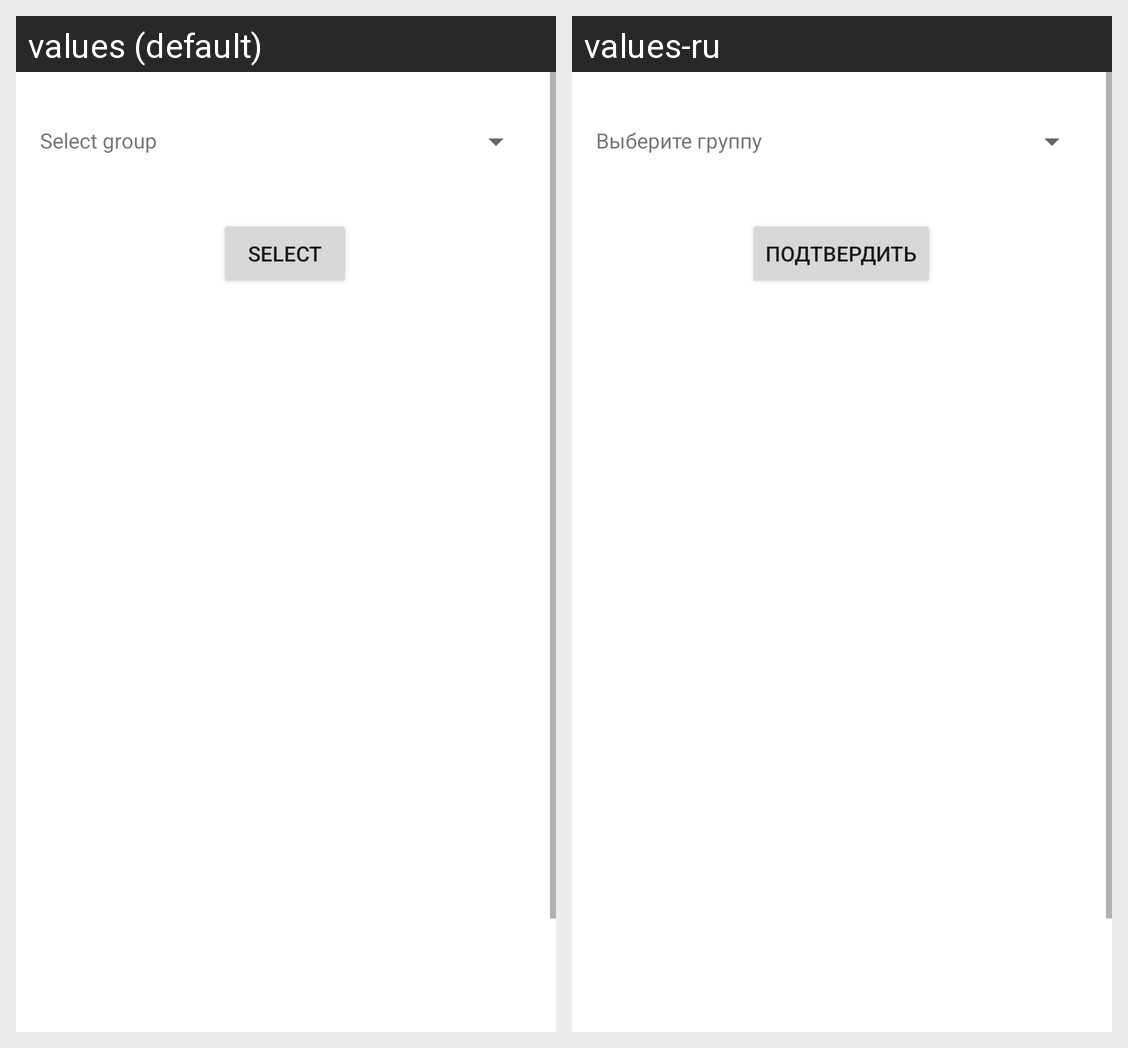

Locale-by-locale string values for the Android screen shown in this grid:
Android screen res/layout/fragment_calculator.xml rendered under 2 locales, left to right: values (default), values-ru. Device: Nexus 5 (rendered at 1080×1920; each locale shown at half size, 540×960, under a caption strip naming it); theme Theme.ExamTask.
Strings drawn on this screen, with the default value and each locale's value (text and hints the layout hard-codes, and strings that could not be matched under every locale, appear in the picture but are not listed):

select_group
  values: Select group
  values-ru: Выберите группу

select
  values: select
  values-ru: подтвердить
